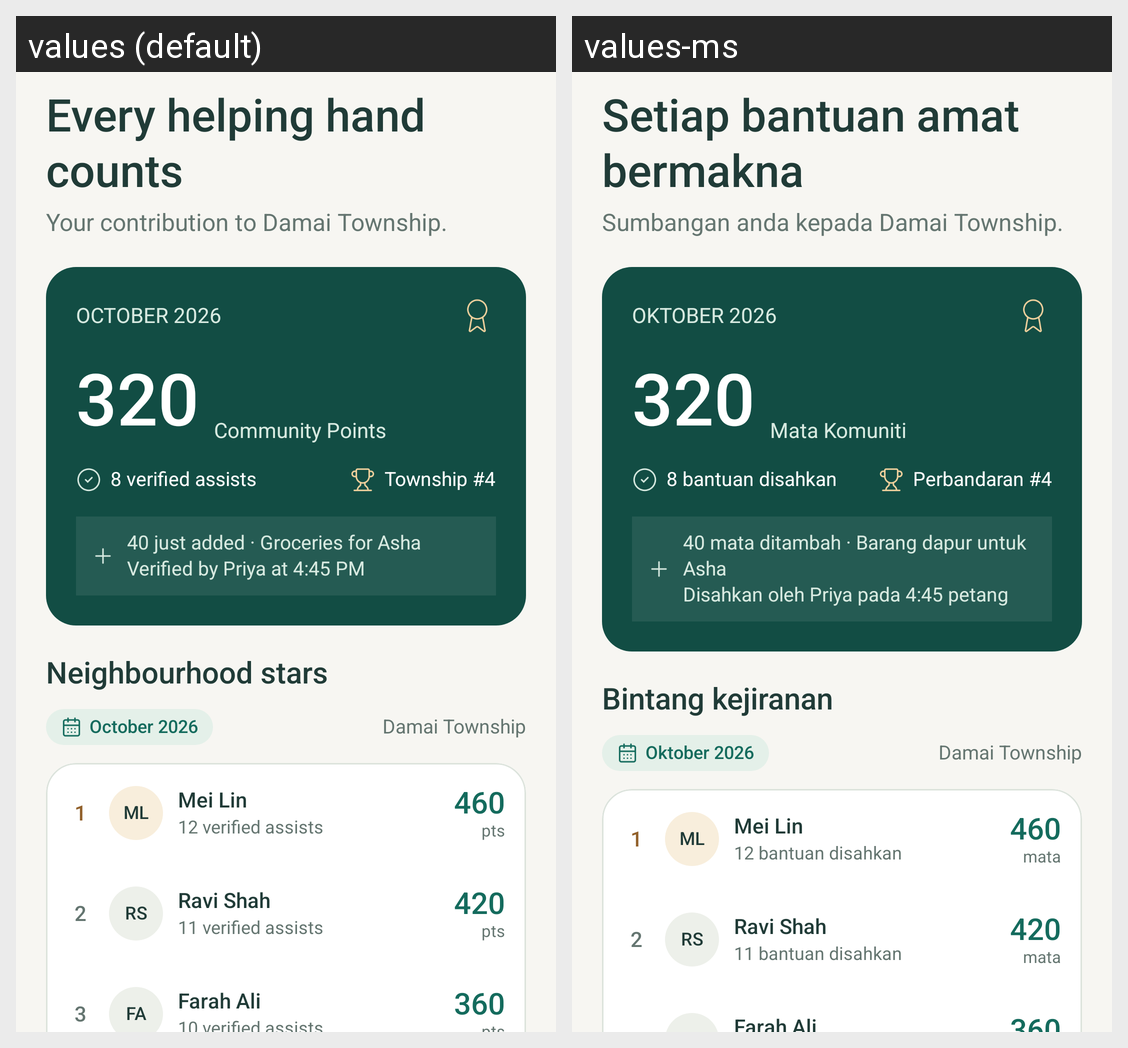

The Android screen above is rendered under two locales of the same app. Produce the string resources it draws, with the default and per-locale values.
Android screen res/layout/fragment_rewards.xml rendered under 2 locales, left to right: values (default), values-ms. Device: Nexus 5 (rendered at 1080×1920; each locale shown at half size, 540×960, under a caption strip naming it); theme Theme.SilverLink.
Strings drawn on this screen, with the default value and each locale's value (text and hints the layout hard-codes, and strings that could not be matched under every locale, appear in the picture but are not listed):

every_helping_hand_counts
  values: Every helping hand counts
  values-ms: Setiap bantuan amat bermakna

your_contribution_to_damai_township
  values: Your contribution to Damai Township.
  values-ms: Sumbangan anda kepada Damai Township.

october_2026
  values: OCTOBER 2026
  values-ms: OKTOBER 2026

label_320
  values: 320
  values-ms: 320

community_points
  values: Community Points
  values-ms: Mata Komuniti

label_8_verified_assists
  values: 8 verified assists
  values-ms: 8 bantuan disahkan

township_4
  values: Township #4
  values-ms: Perbandaran #4

label_40_just_added_groceries_for_asha_verified_by_priya_at_4_45_pm
  values: 40 just added · Groceries for Asha
      Verified by Priya at 4:45 PM
  values-ms: 40 mata ditambah · Barang dapur untuk Asha
      Disahkan oleh Priya pada 4:45 petang

neighbourhood_stars
  values: Neighbourhood stars
  values-ms: Bintang kejiranan

october_2026_a02c6f
  values: October 2026
  values-ms: Oktober 2026

damai_township
  values: Damai Township
  values-ms: Damai Township

label_1
  values: 1
  values-ms: 1

ml
  values: ML
  values-ms: ML

mei_lin
  values: Mei Lin
  values-ms: Mei Lin

label_12_verified_assists
  values: 12 verified assists
  values-ms: 12 bantuan disahkan

label_460
  values: 460
  values-ms: 460

pts
  values: pts
  values-ms: mata

label_2
  values: 2
  values-ms: 2

rs
  values: RS
  values-ms: RS

ravi_shah
  values: Ravi Shah
  values-ms: Ravi Shah

label_11_verified_assists
  values: 11 verified assists
  values-ms: 11 bantuan disahkan

label_420
  values: 420
  values-ms: 420
